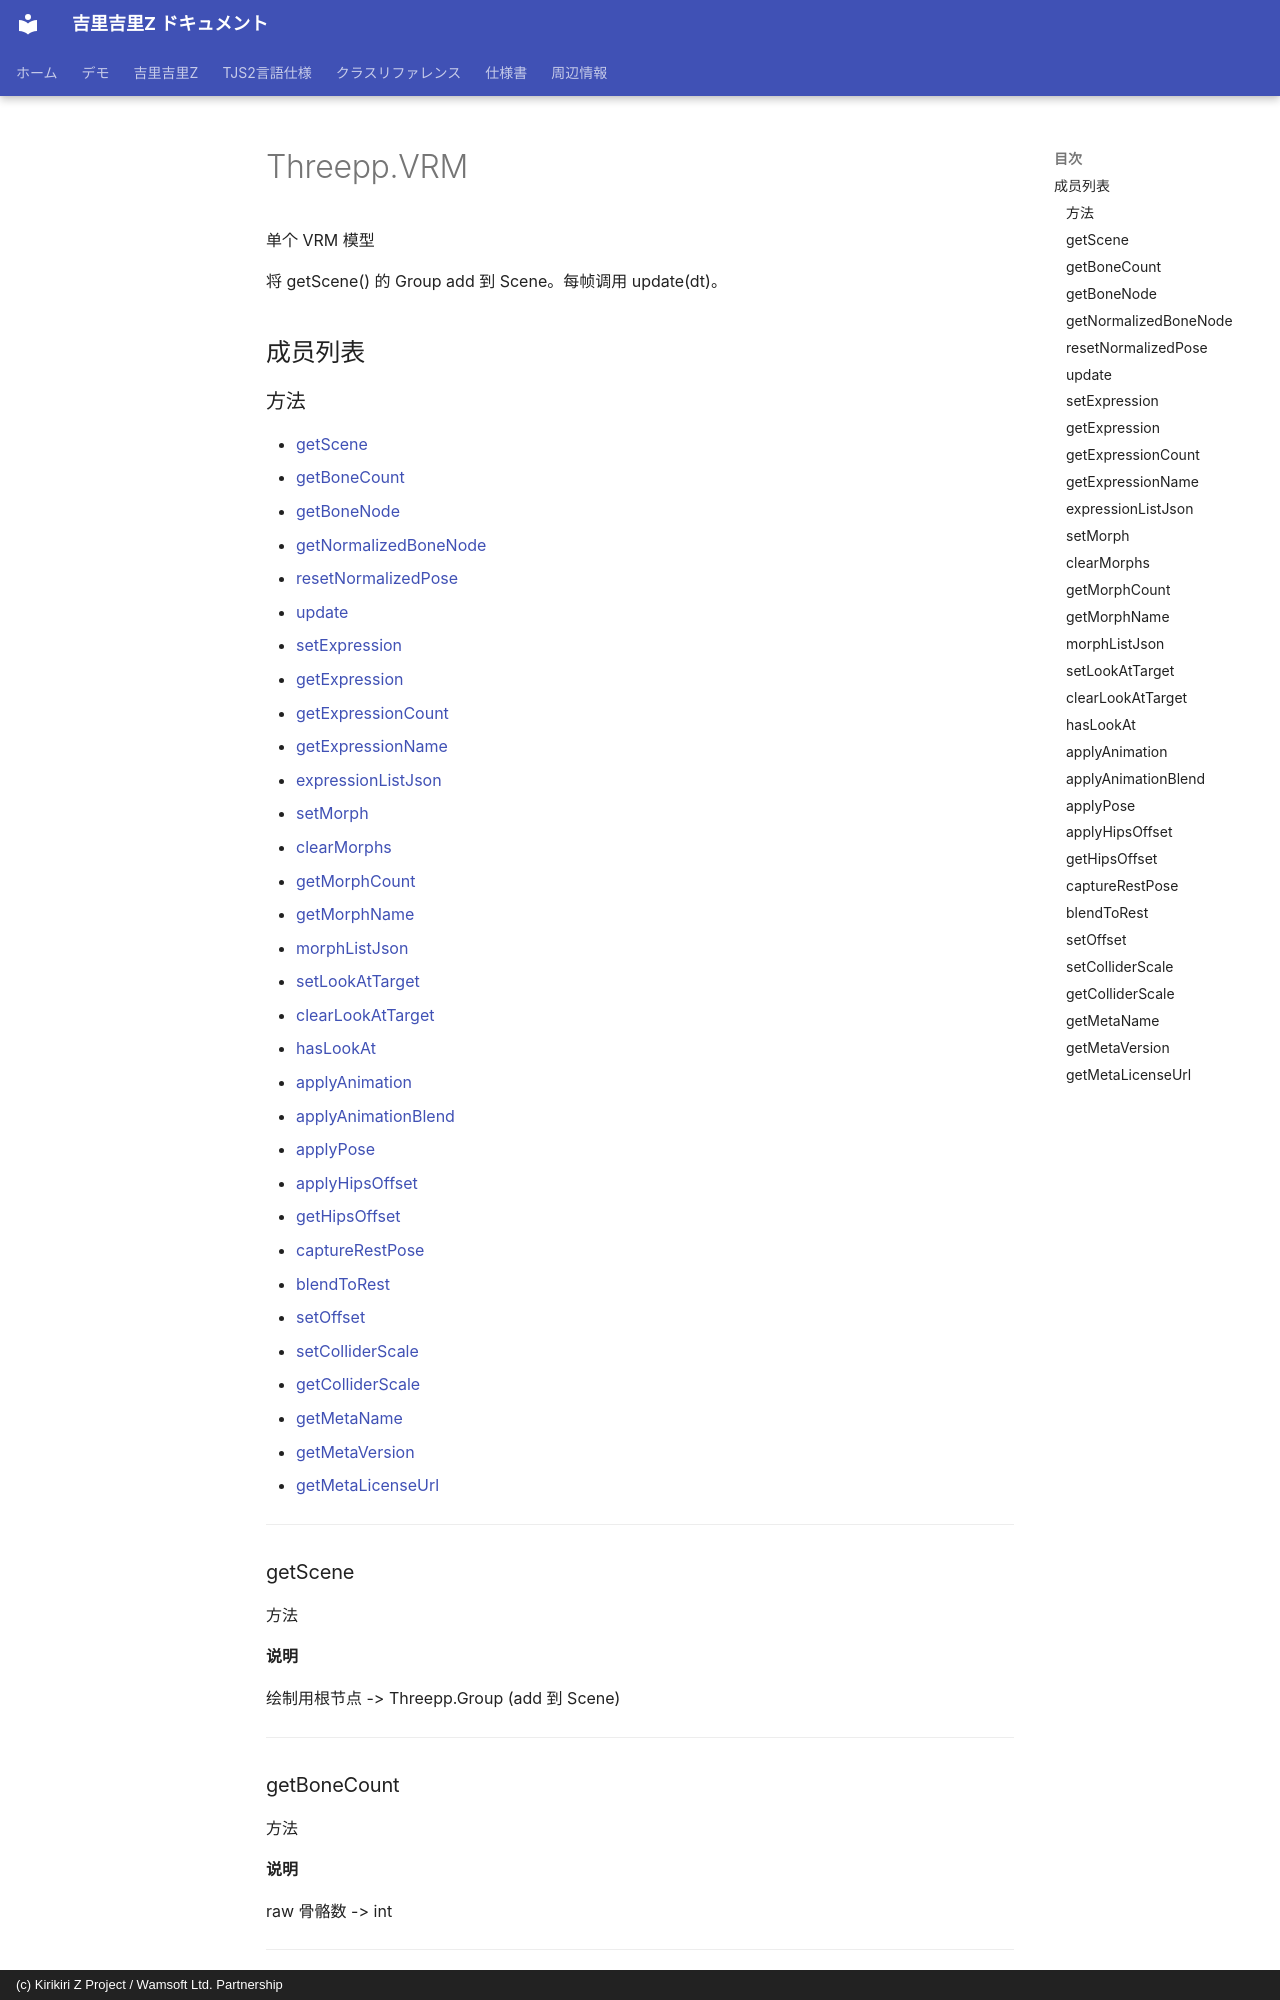

repository: AetherKiri/krkrz_dev · page: zh/reference/threepp/Threepp.VRM/index.html · generator: mkdocs · copyright: (c) Kirikiri Z Project / Wamsoft Ltd. Partnership

# Threepp.VRM

单个 VRM 模型

将 getScene() 的 Group add 到 Scene。每帧调用 update(dt)。

## 成员列表

### 方法

- [getScene](#getscene)
- [getBoneCount](#getbonecount)
- [getBoneNode](#getbonenode)
- [getNormalizedBoneNode](#getnormalizedbonenode)
- [resetNormalizedPose](#resetnormalizedpose)
- [update](#update)
- [setExpression](#setexpression)
- [getExpression](#getexpression)
- [getExpressionCount](#getexpressioncount)
- [getExpressionName](#getexpressionname)
- [expressionListJson](#expressionlistjson)
- [setMorph](#setmorph)
- [clearMorphs](#clearmorphs)
- [getMorphCount](#getmorphcount)
- [getMorphName](#getmorphname)
- [morphListJson](#morphlistjson)
- [setLookAtTarget](#setlookattarget)
- [clearLookAtTarget](#clearlookattarget)
- [hasLookAt](#haslookat)
- [applyAnimation](#applyanimation)
- [applyAnimationBlend](#applyanimationblend)
